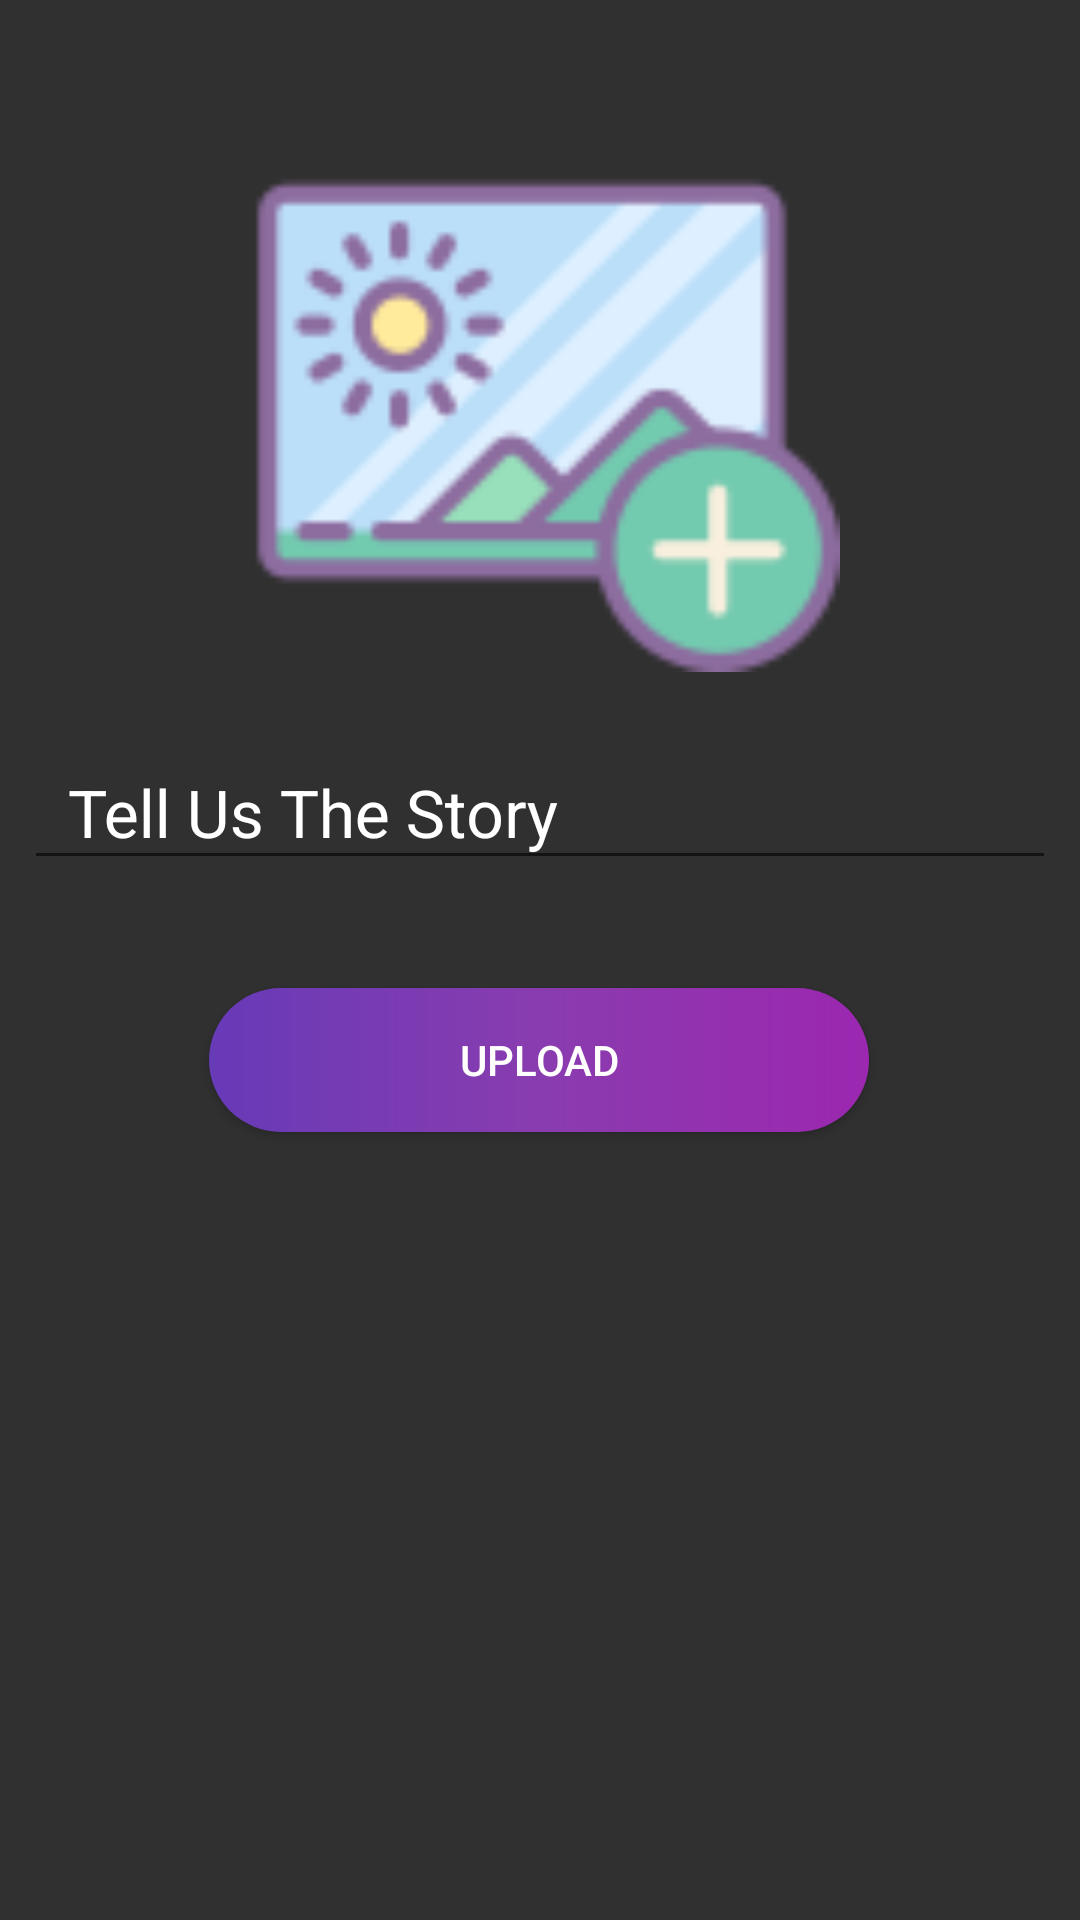

This screen was rendered from an Android layout file. Write that file and the resources it references.
<!-- AndroidManifest.xml: application theme AppTheme -->
<!-- res/layout/activity_add_story.xml -->
<?xml version="1.0" encoding="utf-8"?>
<androidx.constraintlayout.widget.ConstraintLayout
    xmlns:android="http://schemas.android.com/apk/res/android"
    xmlns:app="http://schemas.android.com/apk/res-auto"
    xmlns:tools="http://schemas.android.com/tools"
    android:layout_width="match_parent"
    android:layout_height="match_parent"
    android:background="#303030"
    tools:context=".NewsFeedSection.addStory">


    <ImageView
        android:id="@+id/imageView_add_story"
        android:layout_width="match_parent"
        android:layout_height="200dp"
        android:scaleType="fitCenter"
        android:layout_marginStart="8dp"
        android:layout_marginTop="24dp"
        android:layout_marginEnd="8dp"
        app:layout_constraintEnd_toEndOf="parent"
        app:layout_constraintHorizontal_bias="1.0"
        app:layout_constraintStart_toStartOf="parent"
        app:layout_constraintTop_toTopOf="parent"
        android:clickable="true"
        app:srcCompat="@drawable/addimageplaceholeder"
        android:focusable="true" />


    <com.google.android.material.textfield.TextInputLayout
        android:id="@+id/input_layout_name"
        android:layout_width="match_parent"
        android:layout_height="wrap_content"
        android:layout_marginStart="8dp"
        android:layout_marginTop="12dp"
        android:layout_marginEnd="8dp"
        android:textStyle="bold"
        android:textColorHint="@color/colorAccent"
        app:layout_constraintEnd_toEndOf="parent"

        app:layout_constraintStart_toStartOf="parent"
        app:layout_constraintTop_toBottomOf="@+id/imageView_add_story">

        <EditText
            android:id="@+id/input_title"
            android:layout_width="match_parent"
            android:layout_height="wrap_content"
            android:hint="  Tell Us The Story"
            android:maxLines="5"

            android:textColor="#ffff"
            android:inputType="textImeMultiLine"
            android:textSize="22sp"

            android:singleLine="true" />

    </com.google.android.material.textfield.TextInputLayout>

    <com.google.android.material.textfield.TextInputLayout
        android:id="@+id/input_layout_desc"
        android:layout_width="match_parent"
        android:layout_height="wrap_content"
        android:layout_marginStart="8dp"
        android:layout_marginTop="20dp"
        android:layout_marginEnd="8dp"
        android:textColorHint="@color/colorAccent"
        app:layout_constraintEnd_toEndOf="parent"
        app:layout_constraintHorizontal_bias="1.0"
        app:layout_constraintStart_toStartOf="parent"
        app:layout_constraintTop_toBottomOf="@+id/input_layout_name"/>

    <Button
        android:id="@+id/add_stroy_uploadBtn"
        android:layout_width="220dp"
        android:layout_height="wrap_content"
        android:layout_marginStart="8dp"
        android:layout_marginTop="16dp"
        android:layout_marginEnd="8dp"
        android:text="Upload"
        android:textColor="#fff"
        android:background="@drawable/gradient_1"
        app:layout_constraintEnd_toEndOf="parent"
        app:layout_constraintHorizontal_bias="0.498"
        app:layout_constraintStart_toStartOf="parent"
        app:layout_constraintTop_toBottomOf="@+id/input_layout_desc" />

</androidx.constraintlayout.widget.ConstraintLayout>
<!-- resources referenced by this layout -->
<resources>
  <color name="colorAccent">#fff</color>
  <!-- drawable addimageplaceholeder: png bitmap (drawable, 3786 bytes) -->
  <!-- drawable gradient_1 (drawable) -->
  <?xml version="1.0" encoding="utf-8"?>
  <shape xmlns:android="http://schemas.android.com/apk/res/android">
      <gradient
          android:startColor="#673AB7"
          android:centerColor="#893caf"
          android:endColor="#9C27B0"
          android:angle="0"/>
      <corners
          android:radius="25dp" />
  
  
  
  
  </shape>
  <style name="AppTheme" parent="Theme.AppCompat.Light.DarkActionBar">
          
          <item name="colorPrimary">@color/colorPrimary</item>
          <item name="colorPrimaryDark">@color/colorPrimaryDark</item>
          <item name="colorAccent">@color/colorAccent</item>
      </style>
  <color name="colorPrimary">#505050</color>
  <color name="colorPrimaryDark">#272727</color>
</resources>
